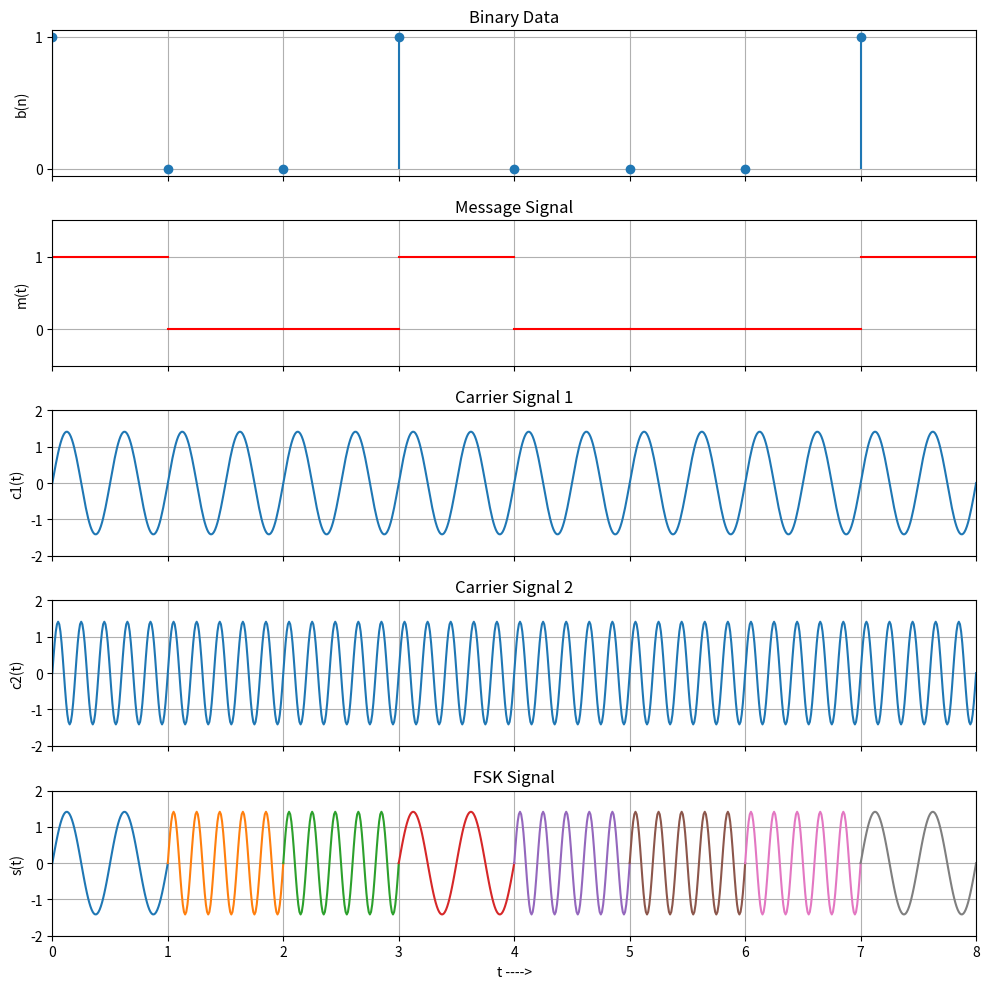

Here is the Python script that generated this plot:
import numpy as np
import matplotlib.pyplot as plt
import sys

# generate carrier signal
Tb = 1
fc1 = 2
fc2 = 5

t = np.arange(0, Tb + Tb/100, Tb/100)
c1 = np.sqrt(2/Tb) * np.sin(2*np.pi*fc1*t)
c2 = np.sqrt(2/Tb) * np.sin(2*np.pi*fc2*t)

# generate message signal
N = 8
m = np.random.rand(N)

if len(sys.argv) > 1:
    if sys.argv[1] == "-s":
        m = [0, 1, 0, 1, 0, 0, 1, 1]

t1 = 0
t2 = Tb

message = np.zeros((N, len(t)))
fsk_sig1 = np.zeros((N, len(t)))
fsk_sig2 = np.zeros((N, len(t)))

fig, fsk_plot = plt.subplots(5, 1, figsize=(10, 10), sharex=True)

for i in range(N):
    t = np.arange(t1, t2 + Tb/100, Tb/100)

    if m[i] > 0.5:
        m[i] = 1
        m_s = np.ones(len(t))
        invm_s = np.zeros(len(t))
    else:
        m[i] = 0
        m_s = np.zeros(len(t))
        invm_s = np.ones(len(t))

    message[i, :] = m_s

    # multiplier
    fsk_sig1[i, :] = c1 * m_s
    fsk_sig2[i, :] = c2 * invm_s
    fsk = fsk_sig1 + fsk_sig2

    # plotting message signal
    fsk_plot[1].plot(t, message[i, :], 'r')

    # plotting FSK signal
    fsk_plot[4].plot(t, fsk[i, :])

    t1 = t1 + Tb
    t2 = t2 + Tb

# binary data
fsk_plot[0].stem(np.arange(0, N), m, basefmt=" ")
fsk_plot[0].set_title('Binary Data')
fsk_plot[0].set_ylabel('b(n)')
fsk_plot[0].set_yticks([0, 1])
fsk_plot[0].grid(True)

# message signal
fsk_plot[1].set_title('Message Signal')
fsk_plot[1].set_ylabel('m(t)')
fsk_plot[1].set_ylim(-0.5, 1.5)
fsk_plot[1].set_yticks([0, 1])
fsk_plot[1].grid(True)

# carrier signal 1
t_carrier = np.arange(0, N + Tb/100, Tb/100)
c1_full = np.sqrt(2/Tb) * np.sin(2*np.pi*fc1*t_carrier)
fsk_plot[2].plot(t_carrier, c1_full)
fsk_plot[2].set_title('Carrier Signal 1')
fsk_plot[2].set_ylabel('c1(t)')
fsk_plot[2].set_ylim(-2, 2)
fsk_plot[2].grid(True)

# carrier signal 2
c2_full = np.sqrt(2/Tb) * np.sin(2*np.pi*fc2*t_carrier)
fsk_plot[3].plot(t_carrier, c2_full)
fsk_plot[3].set_title('Carrier Signal 2')
fsk_plot[3].set_ylabel('c2(t)')
fsk_plot[3].set_ylim(-2, 2)
fsk_plot[3].grid(True)

# FSK signal
fsk_plot[4].set_title('FSK Signal')
fsk_plot[4].set_xlabel('t ---->')
fsk_plot[4].set_ylabel('s(t)')
fsk_plot[4].set_ylim(-2, 2)
fsk_plot[4].grid(True)

for a in fsk_plot:
    a.set_xlim(0, N)
    a.set_xticks(np.arange(0, N + 1))
    a.margins(x=0)

plt.tight_layout()
plt.show()
